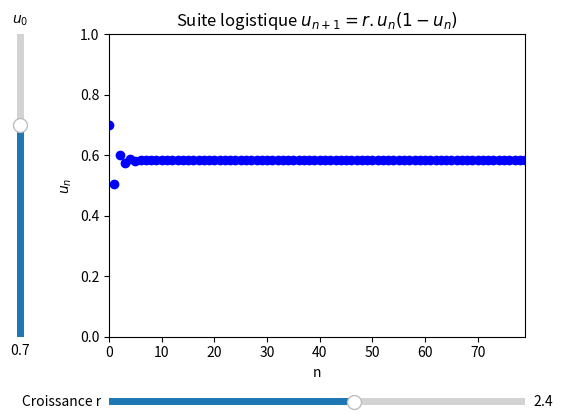

This chart was generated by the following Python code:
"""
=====
Algo & Chaos 1
LogistiqueSlider.py
=====
[redacted]

Représentation avec Sliders de 
la suite logistique u = r*u(1-u)

"""

import numpy as np
import matplotlib.pyplot as plt
from matplotlib.widgets import Slider

# Définition de la suite logistique u = r*u(1-u)
nmax = 80
r = 2.4
u0 = 0.7

def u(n,r,u0):
    u=u0
    for i in range(n):
        u=r*u*(1-u)
    return u

# Construire les axes pour les sliders et le plot
fig, ax = plt.subplots()
axcolor = 'lightgoldenrodyellow'
plt.subplots_adjust(left=0.25, bottom=0.25)
axr = plt.axes([0.25, 0.1, 0.65, 0.03], facecolor=axcolor)
r_slider = Slider(
    ax=axr,
    label='Croissance r',
    valmin=0.1,
    valmax=4,
    valinit=r,
)
axu0 = plt.axes([0.1, 0.25, 0.0225, 0.63], facecolor=axcolor)
u0_slider = Slider(
    ax=axu0,
    label="$u_0$",
    valmin=0,
    valmax=1,
    valinit=u0,
    orientation="vertical"
)

# Lorsqu'un Slider est modifié
# Trace une nouvelle courbe
def update(val):
    ax.clear()
    ax.set_xlabel('n')
    ax.set_ylabel("$u_n$")
    ax.set_ylim(0,1)
    ax.margins(x=0)
    title ="Suite logistique "+"$u_{n+1} =r.u_n (1-u_n)$"
    ax.set_title(title)
    ax.plot([u(k,r_slider.val,u0_slider.val) for k in range(nmax)], 'bo')

# Connecte les évènements des Sliders à la fonction update()
r_slider.on_changed(update)
u0_slider.on_changed(update)

update(0)
plt.show()